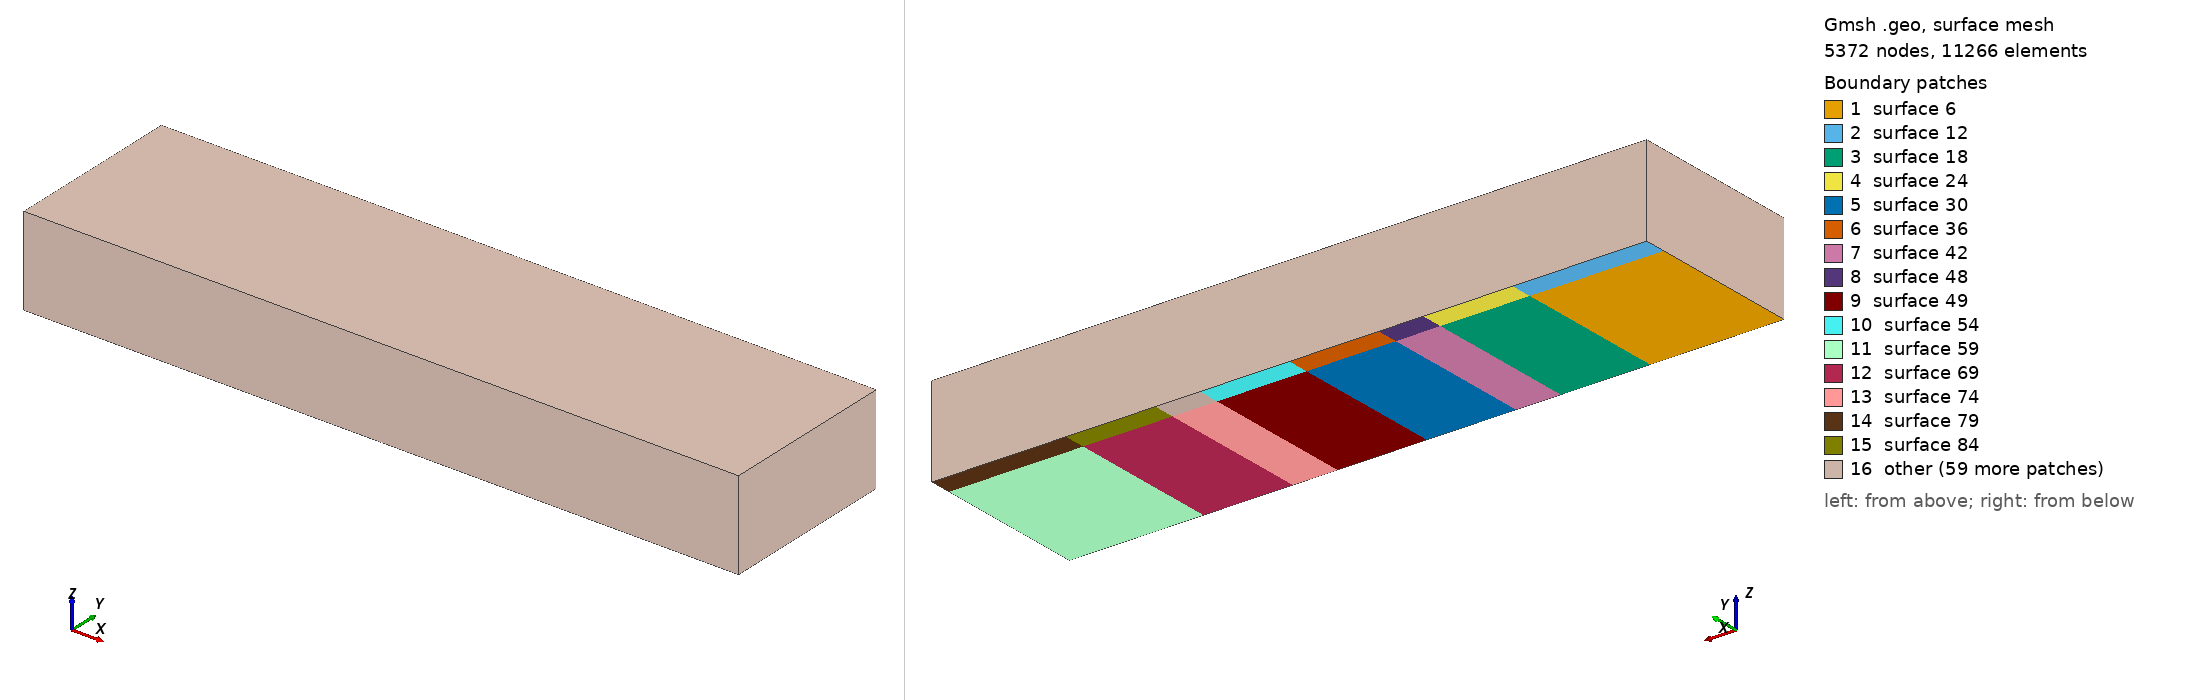

Gmsh geometry script, surface-meshed: 5372 nodes, 11266 surface elements. Boundary patches (legend numbers): 1 surface 6, 2 surface 12, 3 surface 18, 4 surface 24, 5 surface 30, 6 surface 36, 7 surface 42, 8 surface 48, 9 surface 49, 10 surface 54, 11 surface 59, 12 surface 69, 13 surface 74, 14 surface 79, 15 surface 84, 16 other. Left view from above one corner, right view from below the opposite corner. The script declares no physical surfaces, so the legend lists its geometric surfaces. The drawing asked Gmsh for element sizes between 1% and 20% of the model's largest extent; the script's own settings can give other sizes.

=== 3d_3_point_bending_cuboid.geo (drawn) ===
meshSize       = 5;
notchHeight    = 20;
notchWidth     = 20;
length = 0;
height = 0;
depth  = 0;
//*********************************************************************************************
Function CreateRectangle
// create points
p1 = newp; Point(p1)  = {x_origin       	    ,   y_origin               ,   0,  meshSize};
p2 = newp; Point(p2)  = {x_origin + x_length  ,   y_origin               ,   0,  meshSize};
p3 = newp; Point(p3)  = {x_origin + x_length  ,	  y_origin + y_length    ,   0,  meshSize};
p4 = newp; Point(p4)  = {x_origin       	    ,   y_origin + y_length    ,   0,  meshSize};


// create lines
l1  = newl; Line(l1)  = {p1,p2};
l2  = newl; Line(l2)  = {p2,p3};
l3  = newl; Line(l3)  = {p3,p4};
l4  = newl; Line(l4)  = {p4,p1};

loop1 = newll; Line Loop(loop1) = {l1,l2,l3,l4};

plane1 = news; Plane Surface(plane1) = {loop1};

Return

// rectangle 0
x_origin  =  0;
x_length  =  30;
y_origin  =  0;
y_length  =  35;
z_end     =  20;
Call CreateRectangle;
surfaceId[0]     =   plane1;

// rectangle 4
y_origin  =  35;
y_length  =  5;
Call CreateRectangle;
surfaceId[4]     =   plane1;


// rectangle 1
x_origin  =  30;
y_origin  =  0;
x_length  =  20;
y_length  =  35;
index     =   0;
Call CreateRectangle;
surfaceId[1]     =   plane1;

// rectangle 5
y_origin  =  35;
y_length  =  5;
Call CreateRectangle;
surfaceId[5]     =   plane1;

// rectangle 3
meshSize  /= 5;
x_origin  =  60;
y_origin  =  0;
x_length  =  20;
y_length  =  35;
index     =   0;
Call CreateRectangle;
surfaceId[3]     =   plane1;

// rectangle 6
y_origin  =  35;
y_length  =  5;
Call CreateRectangle;
surfaceId[6]     =   plane1;


meshSize  *= 5;
// rectangle 2
x_origin  =  50;
y_origin  =  0;
x_length  =  10;
y_length  =  35;
index     =   0;
Call CreateRectangle;
surfaceId[2]     =   plane1;

// rectangle 7
y_origin  =  35;
y_length  =  5;
Call CreateRectangle;
surfaceId[7]     =   plane1;


listFine[] = Rotate {{0, 1, 0}, {80, 0, 0}, Pi} {
  Duplicata { Surface{surfaceId[3],surfaceId[6]}; }
};

list[] = Rotate {{0, 1, 0}, {80, 0, 0}, Pi} {
  Duplicata { Surface{surfaceId[0],surfaceId[0],surfaceId[1],surfaceId[2],surfaceId[4],surfaceId[5],surfaceId[7]}; }
};

Printf("surface = %g", list[0]);
//Transfinite Surface {surfaceId[0],surfaceId[1],surfaceId[3],list[0],list[1],list[3]};

volumeIds[] = Extrude {0,0,z_end}
{
Surface{list[],surfaceId[],listFine[]};
};

//Physical Volume(999) = {volumeIds[]};

Physical Volume(999) = {1:9,11:12,14};
Physical Volume(777) = {10,13,16,15};
